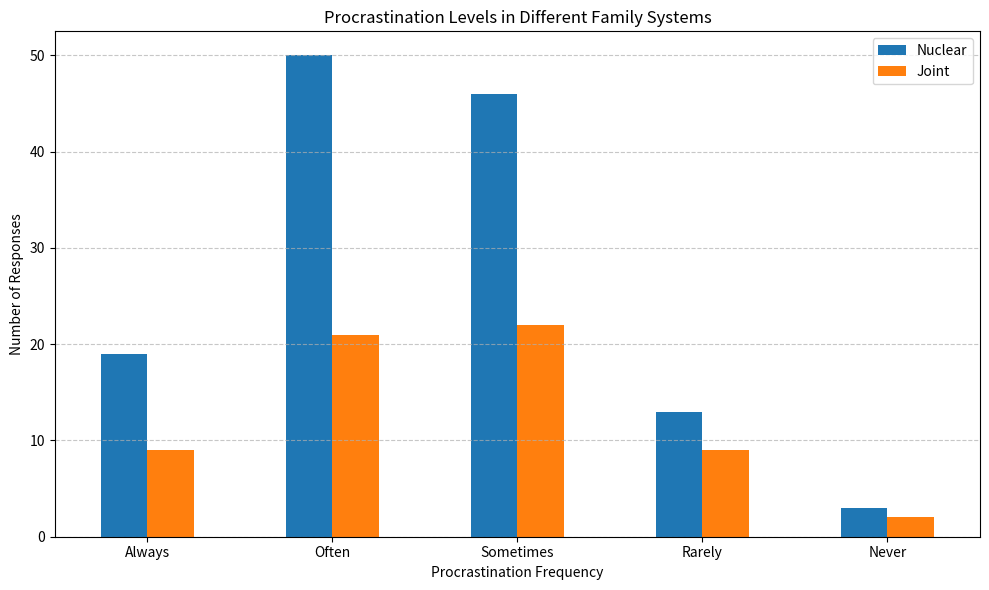

This chart was generated by the following Python code:
import pandas as pd
import matplotlib.pyplot as plt

# Re-creating the data as the execution environment has been reset
data = {
    'Procrastination': ['Always', 'Often', 'Sometimes', 'Rarely', 'Never'],
    'Nuclear': [19, 50, 46, 13, 3],
    'Joint': [9, 21, 22, 9, 2]
}

# Convert to DataFrame
df = pd.DataFrame(data)

# Set index to 'Procrastination' for better plotting
df.set_index('Procrastination', inplace=True)

# Plotting the data
ax = df.plot(kind='bar', figsize=(10, 6))

# Adding titles and labels
plt.title('Procrastination Levels in Different Family Systems')
plt.xlabel('Procrastination Frequency')
plt.ylabel('Number of Responses')
plt.xticks(rotation=0)  # Rotate x-axis labels to show horizontally
plt.grid(axis='y', linestyle='--', alpha=0.7)

# Display the plot
plt.tight_layout()
plt.show()
